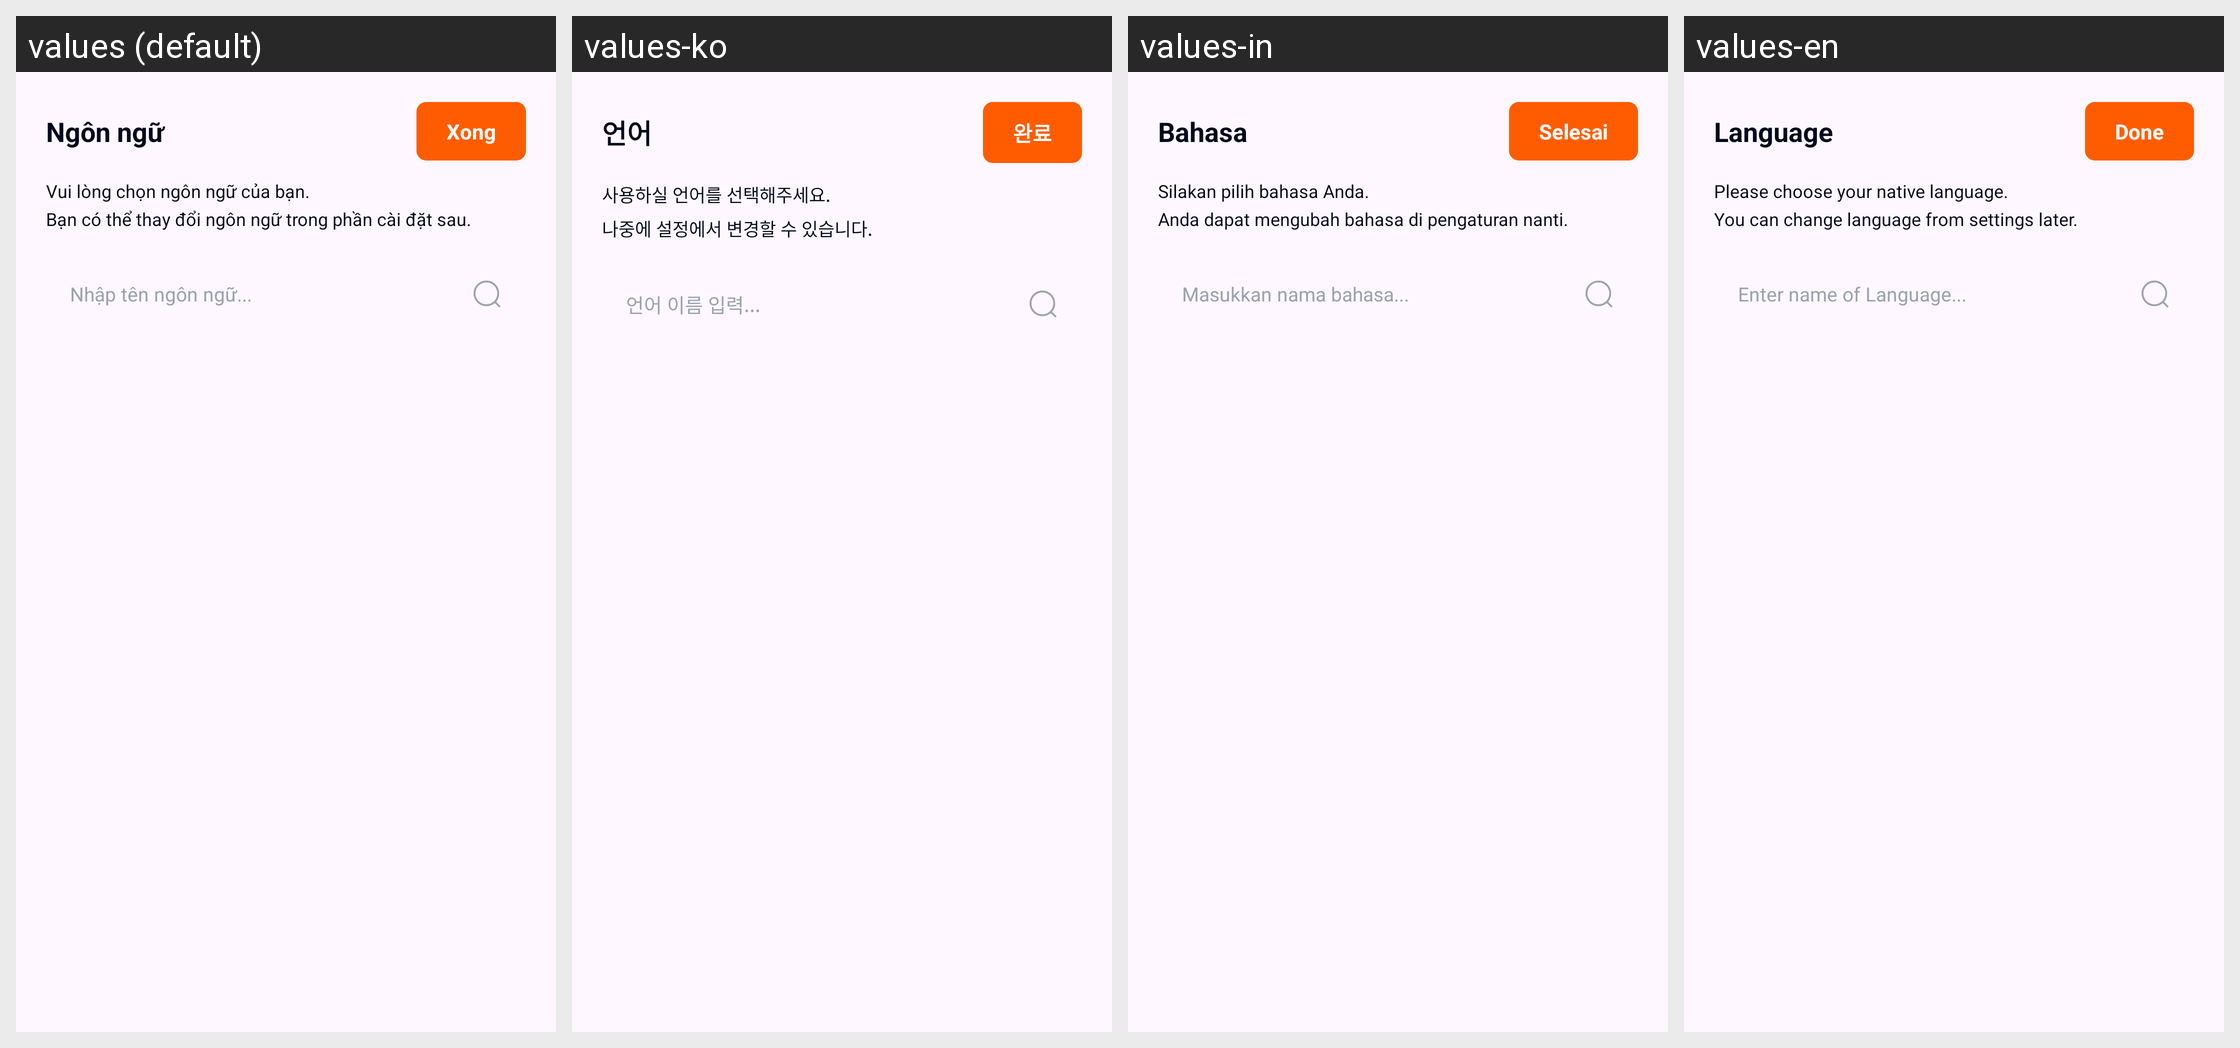

Strings drawn on this Android screen and how each of the app's shown locales translates them:
Android screen res/layout/activity_language.xml rendered under 4 locales, left to right: values (default), values-ko, values-in, values-en. Device: Nexus 5 (rendered at 1080×1920; each locale shown at half size, 540×960, under a caption strip naming it); theme Theme.MyLearning.
Other locales in the repository, not shown: values-fr, values-ja, values-zh.
Strings drawn on this screen, with the default value and each locale's value (text and hints the layout hard-codes, and strings that could not be matched under every locale, appear in the picture but are not listed):

language
  values: Ngôn ngữ
  values-ko: 언어
  values-in: Bahasa
  values-en: Language

done
  values: Xong
  values-ko: 완료
  values-in: Selesai
  values-en: Done

language_desc
  values: Vui lòng chọn ngôn ngữ của bạn.
      Bạn có thể thay đổi ngôn ngữ trong phần cài đặt sau.
  values-ko: 사용하실 언어를 선택해주세요.
      나중에 설정에서 변경할 수 있습니다.
  values-in: Silakan pilih bahasa Anda.
      Anda dapat mengubah bahasa di pengaturan nanti.
  values-en: Please choose your native language.
      You can change language from settings later.

language_hint
  values: Nhập tên ngôn ngữ...
  values-ko: 언어 이름 입력...
  values-in: Masukkan nama bahasa...
  values-en: Enter name of Language...
